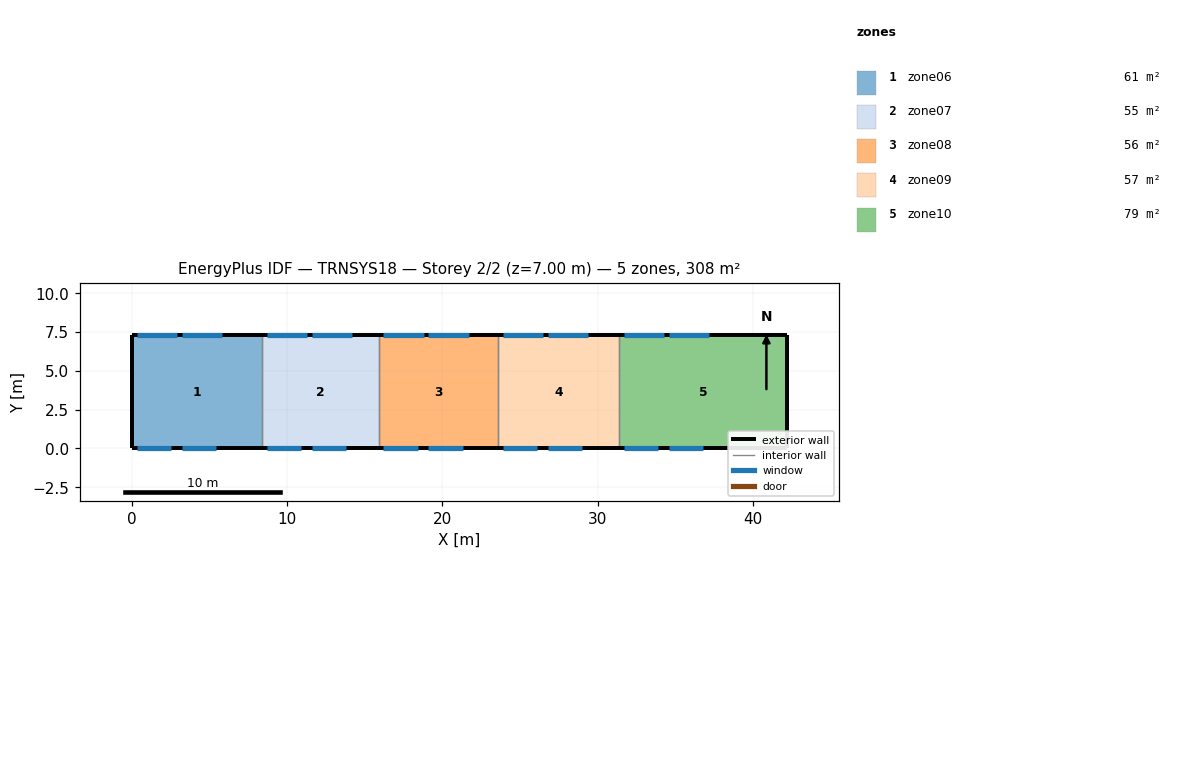
=== STOREY PLAN SPEC (per zone: floor XY polygon, exterior-wall plan segments, windows/doors) ===
zone 1: zone06  (61.3 m²)
  floor: (8.40, 7.30) (8.40, 0.00) (0.00, 0.00) (0.00, 7.30)
  exterior wall: (0.00, 7.30) – (0.00, 0.00)  [7.3 m]
  exterior wall: (8.40, 7.30) – (0.00, 7.30)  [8.4 m]
    window: (2.90, 7.30) – (0.30, 7.30)  [5.5 m²]
    window: (5.80, 7.30) – (3.20, 7.30)  [5.5 m²]
  exterior wall: (0.00, 0.00) – (8.40, 0.00)  [8.4 m]
    window: (0.30, 0.00) – (2.50, 0.00)  [2.4 m²]
    window: (3.20, 0.00) – (5.40, 0.00)  [2.4 m²]
  interior walls: 1
zone 2: zone07  (54.8 m²)
  floor: (15.90, 7.30) (15.90, 0.00) (8.40, 0.00) (8.40, 7.30)
  exterior wall: (15.90, 7.30) – (8.40, 7.30)  [7.5 m]
    window: (11.30, 7.30) – (8.70, 7.30)  [5.5 m²]
    window: (14.20, 7.30) – (11.60, 7.30)  [5.5 m²]
  exterior wall: (8.40, 0.00) – (15.90, 0.00)  [7.5 m]
    window: (8.70, 0.00) – (10.90, 0.00)  [2.4 m²]
    window: (11.60, 0.00) – (13.80, 0.00)  [2.4 m²]
  interior walls: 2
zone 3: zone08  (56.2 m²)
  floor: (23.60, 7.30) (23.60, 0.00) (15.90, 0.00) (15.90, 7.30)
  exterior wall: (23.60, 7.30) – (15.90, 7.30)  [7.7 m]
    window: (18.80, 7.30) – (16.20, 7.30)  [5.5 m²]
    window: (21.70, 7.30) – (19.10, 7.30)  [5.5 m²]
  exterior wall: (15.90, 0.00) – (23.60, 0.00)  [7.7 m]
    window: (16.20, 0.00) – (18.40, 0.00)  [2.4 m²]
    window: (19.10, 0.00) – (21.30, 0.00)  [2.4 m²]
  interior walls: 2
zone 4: zone09  (56.9 m²)
  floor: (31.40, 7.30) (31.40, 0.00) (23.60, 0.00) (23.60, 7.30)
  exterior wall: (31.40, 7.30) – (23.60, 7.30)  [7.8 m]
    window: (26.50, 7.30) – (23.90, 7.30)  [5.5 m²]
    window: (29.40, 7.30) – (26.80, 7.30)  [5.5 m²]
  exterior wall: (23.60, 0.00) – (31.40, 0.00)  [7.8 m]
    window: (23.90, 0.00) – (26.10, 0.00)  [2.4 m²]
    window: (26.80, 0.00) – (29.00, 0.00)  [2.4 m²]
  interior walls: 2
zone 5: zone10  (78.8 m²)
  floor: (42.20, 7.30) (42.20, 0.00) (31.40, 0.00) (31.40, 7.30)
  exterior wall: (42.20, 0.00) – (42.20, 7.30)  [7.3 m]
  exterior wall: (42.20, 7.30) – (31.40, 7.30)  [10.8 m]
    window: (34.30, 7.30) – (31.70, 7.30)  [5.5 m²]
    window: (37.20, 7.30) – (34.60, 7.30)  [5.5 m²]
  exterior wall: (31.40, 0.00) – (42.20, 0.00)  [10.8 m]
    window: (31.70, 0.00) – (33.90, 0.00)  [2.4 m²]
    window: (34.60, 0.00) – (36.80, 0.00)  [2.4 m²]
  interior walls: 1

=== DERIVED (storey summary) ===
Building: TRNSYS18
Storey: 2 of 2  (floor level z = 7.00 m)
Storey gross floor area: 308.1 m²
Zones on this storey: 5
  - zone06: floor 61.3 m²; exterior wall 24.1 m (168.7 m²); 4 window(s) 15.8 m²; WWR 9.3%
  - zone07: floor 54.8 m²; exterior wall 15.0 m (105.0 m²); 4 window(s) 15.8 m²; WWR 15.0%
  - zone08: floor 56.2 m²; exterior wall 15.4 m (107.8 m²); 4 window(s) 15.8 m²; WWR 14.6%
  - zone09: floor 56.9 m²; exterior wall 15.6 m (109.2 m²); 4 window(s) 15.8 m²; WWR 14.4%
  - zone10: floor 78.8 m²; exterior wall 28.9 m (202.3 m²); 4 window(s) 15.8 m²; WWR 7.8%
Zone adjacency: (none detected)